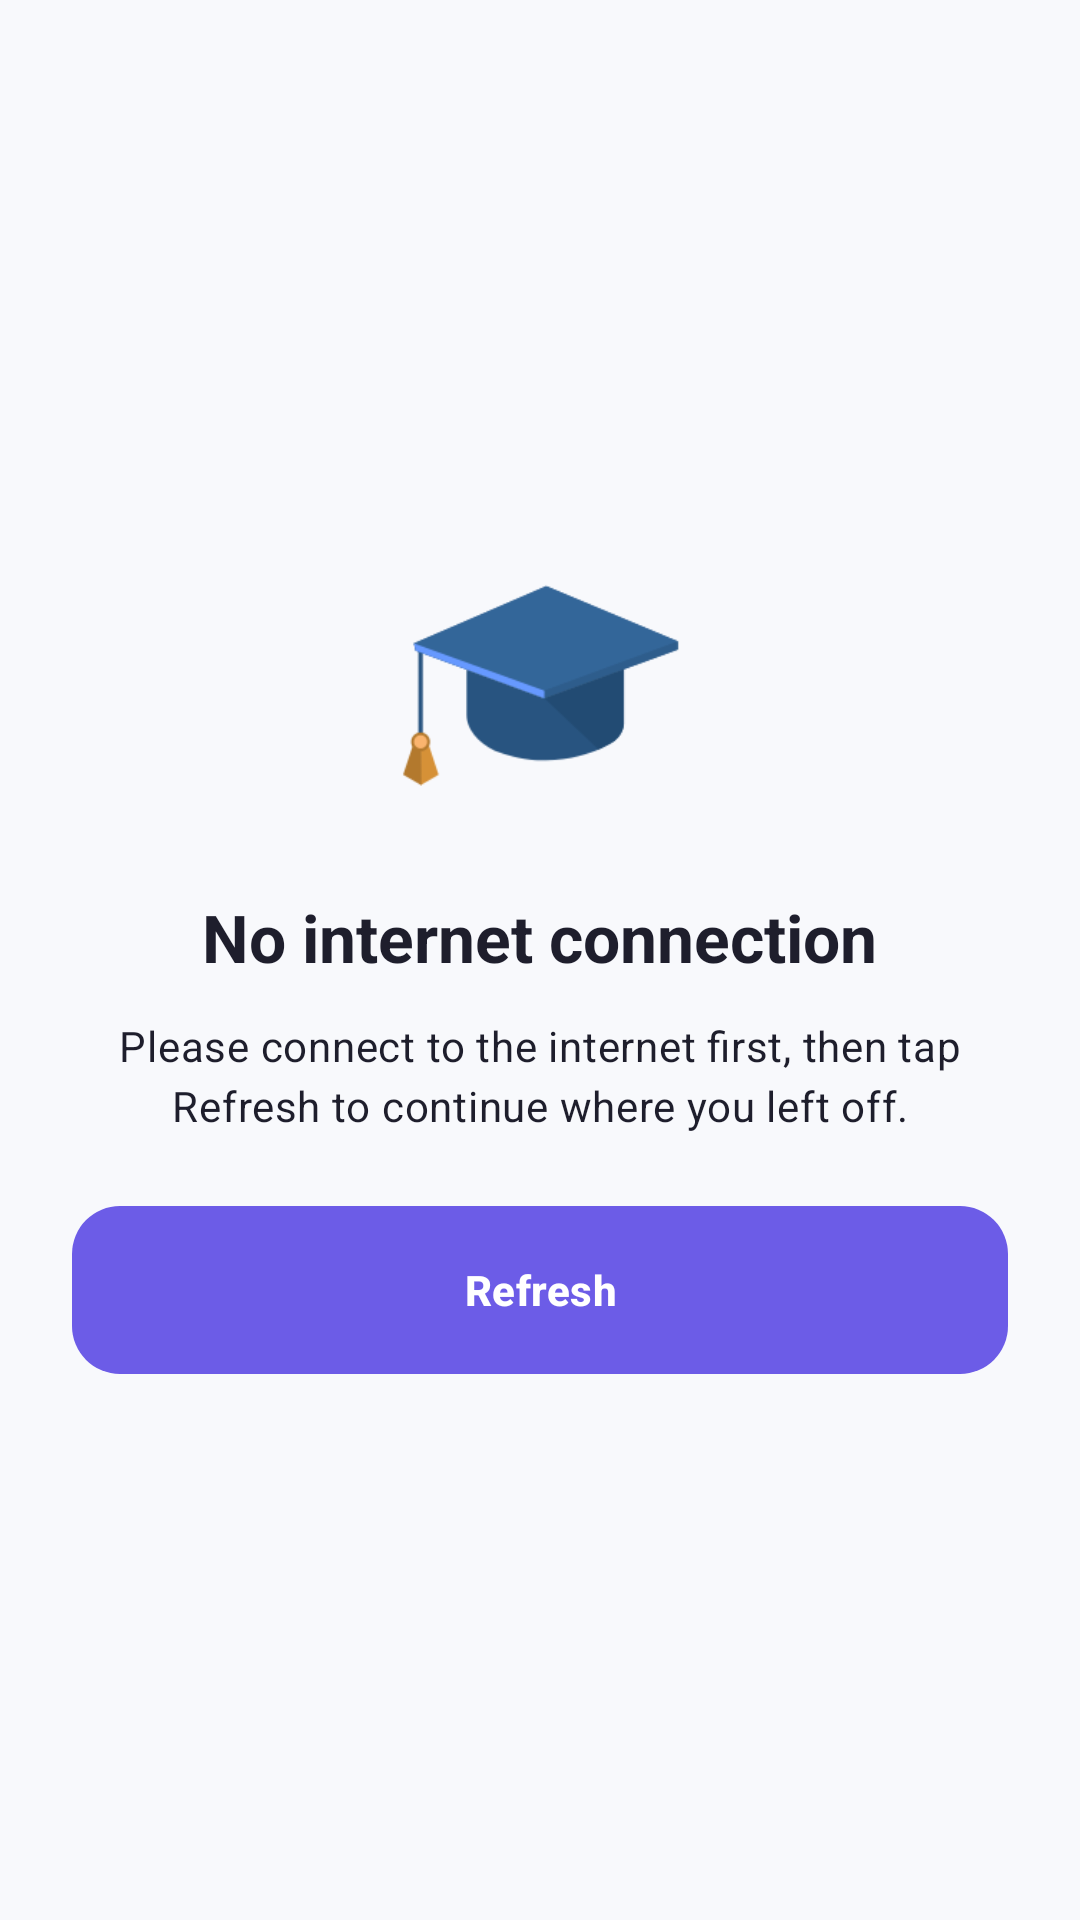

Write the Android layout XML for this screen, with the resource values it uses.
<!-- AndroidManifest.xml: application theme Theme.AIStudyAssistance -->
<!-- res/layout/activity_offline.xml -->
<?xml version="1.0" encoding="utf-8"?>
<ScrollView xmlns:android="http://schemas.android.com/apk/res/android"
    android:layout_width="match_parent"
    android:layout_height="match_parent"
    android:background="@color/background"
    android:fillViewport="true"
    android:fitsSystemWindows="true">

    <LinearLayout
        android:layout_width="match_parent"
        android:layout_height="match_parent"
        android:gravity="center"
        android:orientation="vertical"
        android:padding="@dimen/space_24">

        <ImageView
            android:layout_width="96dp"
            android:layout_height="96dp"
            android:contentDescription="@string/offline_logo_content_description"
            android:src="@drawable/graduationcap201" />

        <TextView
            style="@style/TextAppearance.AIStudyAssistance.Title"
            android:layout_width="wrap_content"
            android:layout_height="wrap_content"
            android:layout_marginTop="@dimen/space_20"
            android:text="@string/offline_title" />

        <TextView
            style="@style/TextAppearance.AIStudyAssistance.Body"
            android:layout_width="match_parent"
            android:layout_height="wrap_content"
            android:layout_marginTop="@dimen/space_12"
            android:gravity="center"
            android:text="@string/offline_subtitle"
            android:textAlignment="center" />

        <com.google.android.material.button.MaterialButton
            android:id="@+id/btnRefreshConnection"
            style="@style/Widget.AIStudyAssistance.Button.Primary"
            android:layout_width="match_parent"
            android:layout_height="@dimen/button_height"
            android:layout_marginTop="@dimen/space_24"
            android:text="@string/offline_refresh" />

    </LinearLayout>
</ScrollView>
<!-- resources referenced by this layout -->
<resources>
  <color name="background">@color/ds_background</color>
  <dimen name="button_height">56dp</dimen>
  <dimen name="space_12">12dp</dimen>
  <dimen name="space_20">20dp</dimen>
  <dimen name="space_24">24dp</dimen>
  <string name="offline_logo_content_description">AI Study Assistant logo</string>
  <string name="offline_refresh">Refresh</string>
  <string name="offline_subtitle">Please connect to the internet first, then tap Refresh to continue where you left off.</string>
  <string name="offline_title">No internet connection</string>
  <style name="TextAppearance.AIStudyAssistance.Body" parent="TextAppearance.Material3.BodyMedium">
          <item name="android:textSize">@dimen/text_body</item>
          <item name="android:textColor">@color/text_main</item>
      </style>
  <style name="TextAppearance.AIStudyAssistance.Title" parent="TextAppearance.Material3.TitleLarge">
          <item name="android:textSize">@dimen/text_title</item>
          <item name="android:textStyle">bold</item>
          <item name="android:textColor">@color/text_main</item>
      </style>
  <style name="Widget.AIStudyAssistance.Button.Primary" parent="Widget.Material3.Button">
          <item name="cornerRadius">@dimen/radius_m</item>
          <item name="android:textAllCaps">false</item>
          <item name="android:textStyle">bold</item>
          <item name="android:textSize">@dimen/text_body</item>
          <item name="android:insetTop">0dp</item>
          <item name="android:insetBottom">0dp</item>
          <item name="backgroundTint">@color/primary</item>
          <item name="android:textColor">@color/white</item>
      </style>
  <style name="Theme.AIStudyAssistance" parent="Base.Theme.AIStudyAssistance" />
  <color name="ds_background">#F8F9FC</color>
  <dimen name="text_body">14sp</dimen>
  <color name="text_main">@color/ds_text_primary</color>
  <dimen name="text_title">22sp</dimen>
  <dimen name="radius_m">16dp</dimen>
  <color name="primary">@color/ds_primary</color>
  <color name="white">#FFFFFFFF</color>
  <color name="ds_text_primary">#1E1E2C</color>
  <color name="ds_primary">#6C5CE7</color>
  <color name="primary_light">#EEEAFE</color>
  <color name="card_bg">@color/ds_surface</color>
  <color name="divider">@color/ds_border</color>
  <style name="Widget.AIStudyAssistance.Card" parent="Widget.Material3.CardView.Elevated">
          <item name="cardCornerRadius">@dimen/radius_m</item>
          <item name="cardBackgroundColor">@color/card_bg</item>
          <item name="cardElevation">2dp</item>
      </style>
  <style name="Widget.AIStudyAssistance.Chip" parent="Widget.Material3.Chip.Assist">
          <item name="chipBackgroundColor">@color/primary_light</item>
          <item name="chipStrokeColor">@color/divider</item>
          <item name="chipStrokeWidth">1dp</item>
          <item name="android:textColor">@color/primary</item>
      </style>
  <style name="Widget.AIStudyAssistance.EditText" parent="Widget.AppCompat.EditText">
          <item name="android:textColor">@color/text_main</item>
          <item name="android:textColorHint">@color/text_hint</item>
          <item name="android:background">@drawable/bg_input_field</item>
          <item name="android:padding">@dimen/space_16</item>
      </style>
  <color name="ds_surface">#FFFFFF</color>
  <color name="ds_border">#E0E0E0</color>
  <color name="text_hint">#9A99AD</color>
  <!-- drawable bg_input_field (drawable) -->
  <?xml version="1.0" encoding="utf-8"?>
  <shape xmlns:android="http://schemas.android.com/apk/res/android"
      android:shape="rectangle">
      <solid android:color="@color/input_bg" />
      <corners android:radius="16dp" />
      <stroke
          android:width="1dp"
          android:color="@color/input_stroke" />
  </shape>
  <dimen name="space_16">16dp</dimen>
  <color name="input_bg">#F3F2FD</color>
  <color name="input_stroke">@color/ds_border</color>
</resources>
